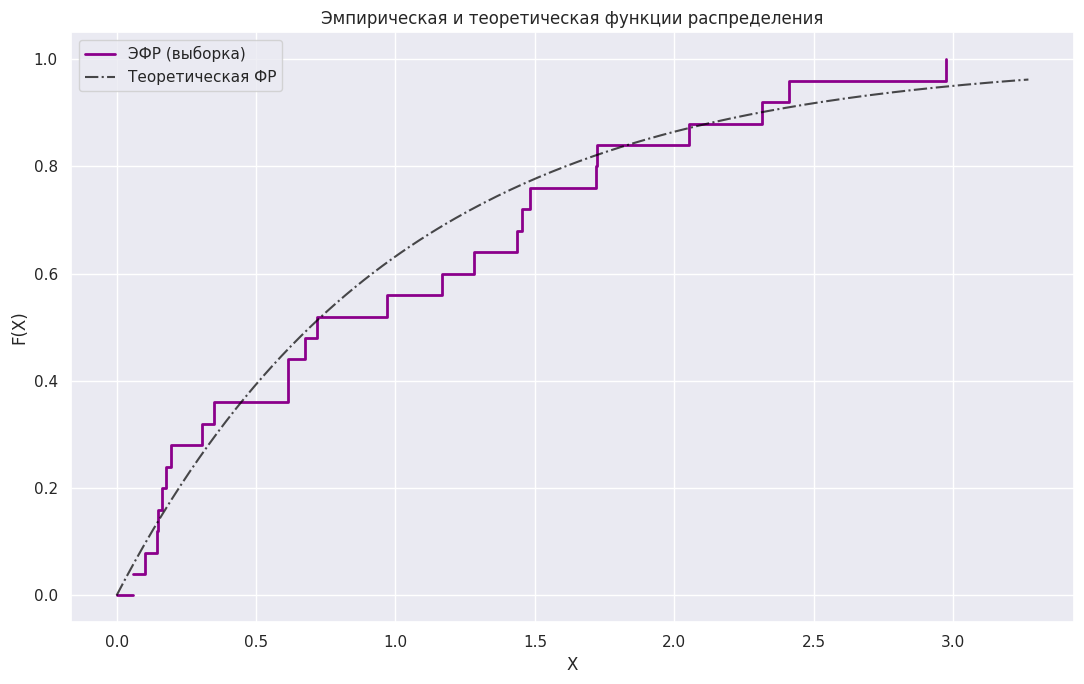
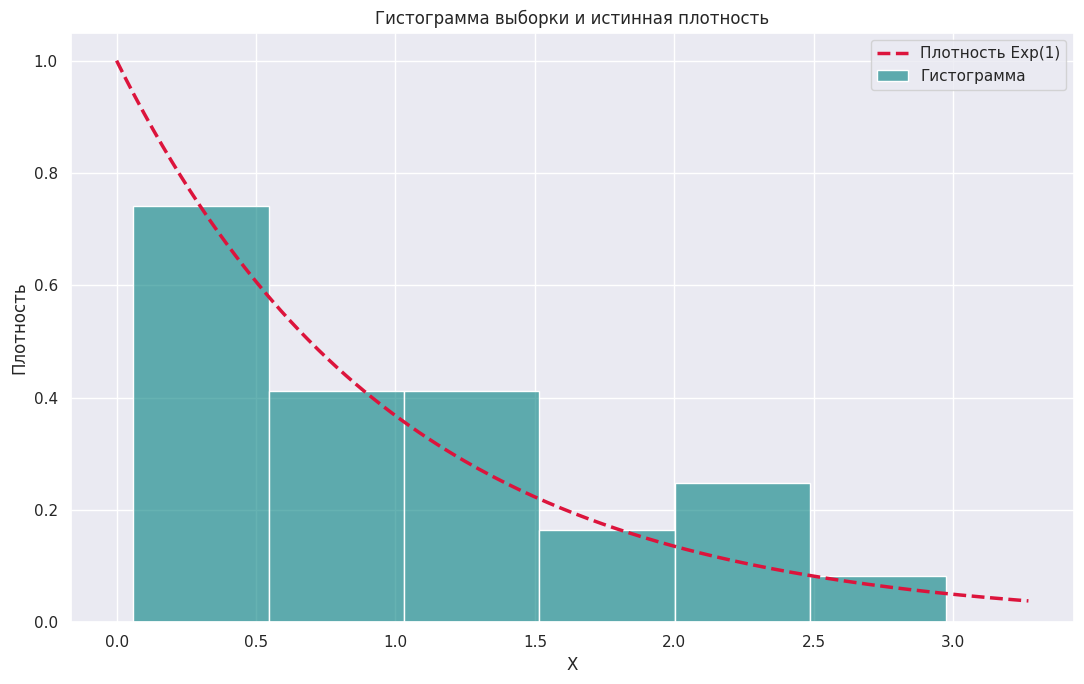
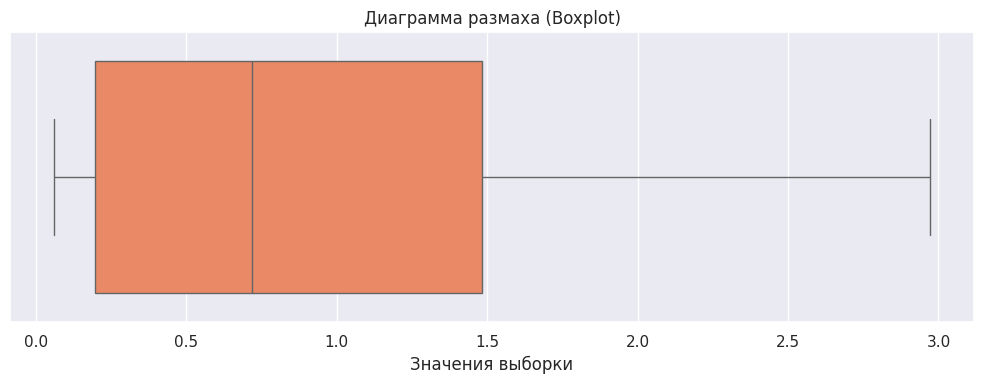
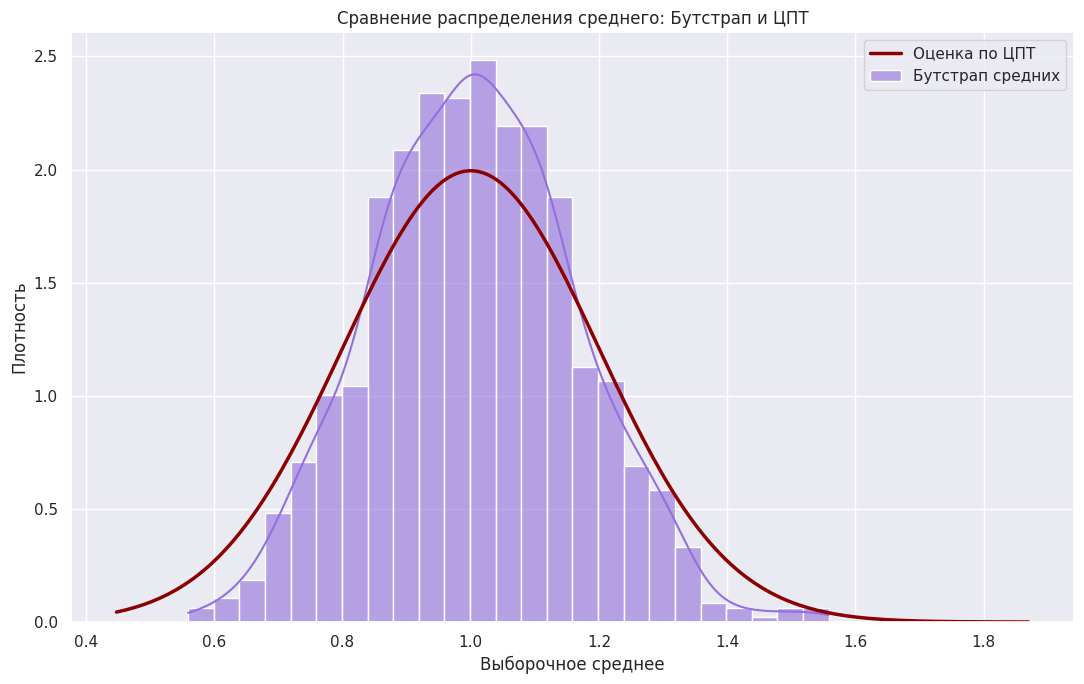
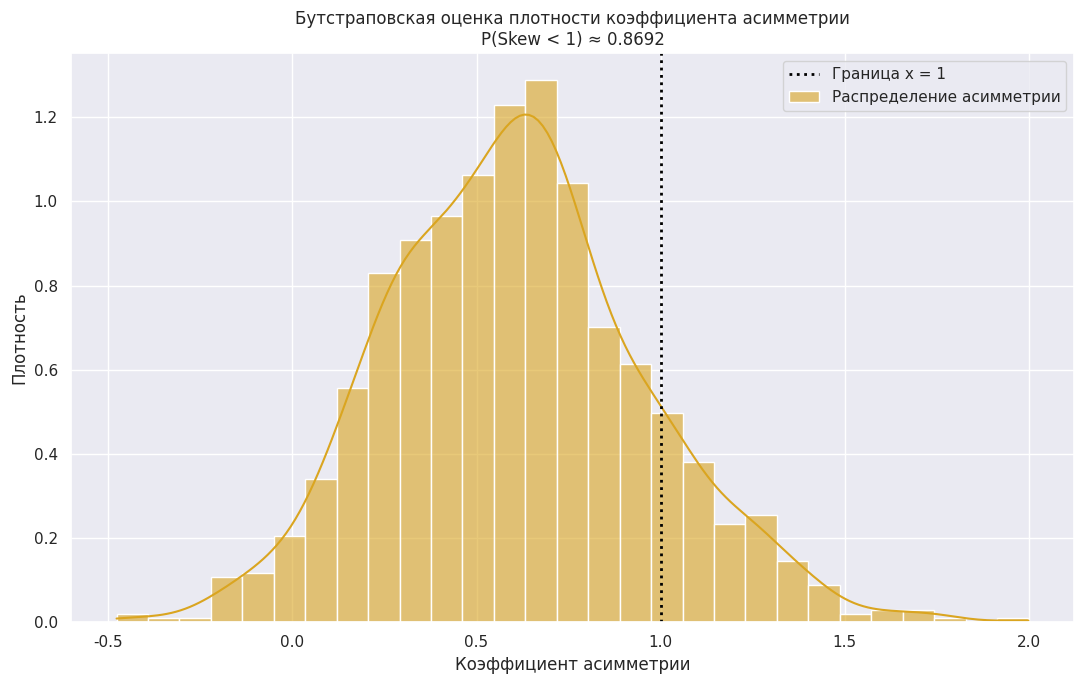
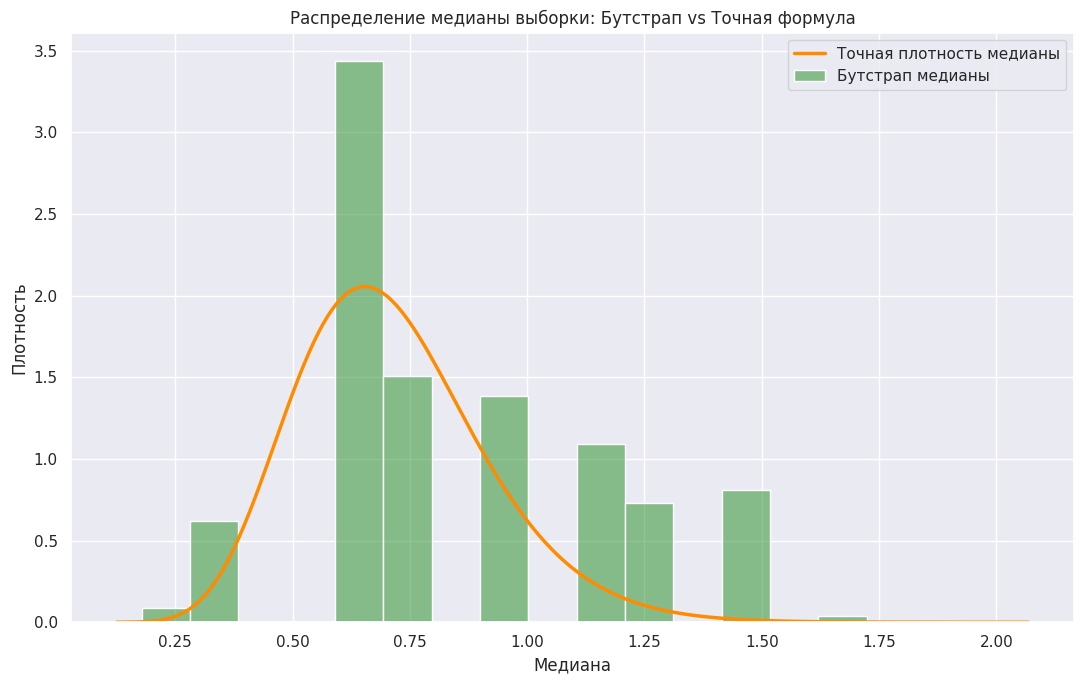

Write Python code to recreate these figures, in order.
import numpy as np
import scipy.stats as stats
import scipy.special as sp
import matplotlib.pyplot as plt
import seaborn as sns
from collections import Counter


def main():
    sns.set_theme(style="darkgrid", palette="deep")
    plt.rcParams['figure.figsize'] = (11, 7)

    np.random.seed(9876)

    sample_size = 25
    data_sample = np.random.exponential(scale=1.0, size=sample_size)

    med_val = np.median(data_sample)
    data_range = np.max(data_sample) - np.min(data_sample)

    mu_hat = np.mean(data_sample)
    centered = data_sample - mu_hat
    moment_2 = np.mean(centered ** 2)
    moment_3 = np.mean(centered ** 3)
    skewness_val = moment_3 / (moment_2 ** 1.5) if moment_2 != 0 else 0

    freq_dict = Counter(data_sample)
    max_freq = max(freq_dict.values())
    mode_val = [k for k, v in freq_dict.items() if v == max_freq][0]

    print("-" * 30)
    print(f"Выборочные статистики (n={sample_size}):")
    print(f"Мода:               {mode_val:.5f}")
    print(f"Медиана:            {med_val:.5f}")
    print(f"Размах:             {data_range:.5f}")
    print(f"Коэфф. асимметрии:  {skewness_val:.5f}")
    print("-" * 30)

    sorted_data = np.sort(data_sample)
    ecdf_y = np.arange(1, sample_size + 1) / sample_size

    plt.figure()
    plt.step(sorted_data, ecdf_y, where='post', label='ЭФР (выборка)', color='darkmagenta', linewidth=2)
    if sorted_data[0] > 0:
        plt.step([0, sorted_data[0]], [0, 0], where='post', color='darkmagenta', linewidth=2)

    x_grid = np.linspace(0, np.max(data_sample) * 1.1, 200)
    cdf_theory = stats.expon.cdf(x_grid, scale=1.0)
    plt.plot(x_grid, cdf_theory, color='black', linestyle='-.', label='Теоретическая ФР', alpha=0.7)

    plt.title("Эмпирическая и теоретическая функции распределения")
    plt.xlabel("X")
    plt.ylabel("F(X)")
    plt.legend()
    plt.tight_layout()
    plt.show()

    plt.figure()
    bins_count = int(1 + np.log2(sample_size)) + 1
    sns.histplot(data_sample, stat='density', bins=bins_count, color='teal', label='Гистограмма', alpha=0.6)

    pdf_theory = stats.expon.pdf(x_grid, scale=1.0)
    plt.plot(x_grid, pdf_theory, color='crimson', linestyle='--', linewidth=2.5, label='Плотность Exp(1)')

    plt.title("Гистограмма выборки и истинная плотность")
    plt.xlabel("X")
    plt.ylabel("Плотность")
    plt.legend()
    plt.tight_layout()
    plt.show()

    plt.figure(figsize=(10, 4))
    sns.boxplot(x=data_sample, color='coral', fliersize=6)
    plt.title("Диаграмма размаха (Boxplot)")
    plt.xlabel("Значения выборки")
    plt.tight_layout()
    plt.show()

    n_iters = 1200

    boot_means = [np.mean(np.random.choice(data_sample, size=sample_size, replace=True)) for _ in range(n_iters)]

    plt.figure()
    sns.histplot(boot_means, kde=True, stat="density", color="mediumpurple", label="Бутстрап средних", alpha=0.6)

    clt_mu = 1.0
    clt_sigma = np.sqrt(1.0 / sample_size)

    x_mean_grid = np.linspace(min(boot_means) * 0.8, max(boot_means) * 1.2, 200)
    clt_pdf = stats.norm.pdf(x_mean_grid, loc=clt_mu, scale=clt_sigma)

    plt.plot(x_mean_grid, clt_pdf, color='darkred', linewidth=2.5, label="Оценка по ЦПТ")
    plt.title("Сравнение распределения среднего: Бутстрап и ЦПТ")
    plt.xlabel("Выборочное среднее")
    plt.ylabel("Плотность")
    plt.legend()
    plt.tight_layout()
    plt.show()

    def calc_skewness(arr):
        m = np.mean(arr)
        centered_arr = arr - m
        v2 = np.mean(centered_arr ** 2)
        v3 = np.mean(centered_arr ** 3)
        return v3 / (v2 ** 1.5) if v2 > 0 else 0.0

    boot_skewness = np.array(
        [calc_skewness(np.random.choice(data_sample, size=sample_size, replace=True)) for _ in range(n_iters)])

    prob_skew_less_1 = np.mean(boot_skewness < 1.0)
    print(f"Бутстрап-оценка вероятности P(Skewness < 1): {prob_skew_less_1:.4f}")

    plt.figure()
    sns.histplot(boot_skewness, kde=True, stat="density", color="goldenrod", label="Распределение асимметрии",
                 alpha=0.6)
    plt.axvline(1.0, color='black', linestyle=':', linewidth=2, label='Граница x = 1')
    plt.title(f"Бутстраповская оценка плотности коэффициента асимметрии\nP(Skew < 1) ≈ {prob_skew_less_1:.4f}")
    plt.xlabel("Коэффициент асимметрии")
    plt.ylabel("Плотность")
    plt.legend()
    plt.tight_layout()
    plt.show()

    boot_medians = [np.median(np.random.choice(data_sample, size=sample_size, replace=True)) for _ in range(n_iters)]

    k_med = sample_size // 2 + 1

    def exp_pdf(x): return np.exp(-x)

    def exp_cdf(x): return 1 - np.exp(-x)

    def exact_median_pdf(x):
        combinations = sp.comb(sample_size - 1, k_med - 1)
        return sample_size * exp_pdf(x) * combinations * (exp_cdf(x) ** (k_med - 1)) * (
                    (1 - exp_cdf(x)) ** (sample_size - k_med))

    plt.figure()
    sns.histplot(boot_medians, kde=False, stat="density", color="forestgreen", label="Бутстрап медианы", alpha=0.5,
                 bins=15)

    x_med_grid = np.linspace(min(boot_medians) * 0.7, max(boot_medians) * 1.2, 200)
    y_med_exact = [exact_median_pdf(val) for val in x_med_grid]

    plt.plot(x_med_grid, y_med_exact, color='darkorange', linewidth=2.5, label="Точная плотность медианы")
    plt.title("Распределение медианы выборки: Бутстрап vs Точная формула")
    plt.xlabel("Медиана")
    plt.ylabel("Плотность")
    plt.legend()
    plt.tight_layout()
    plt.show()


if __name__ == "__main__":
    main()